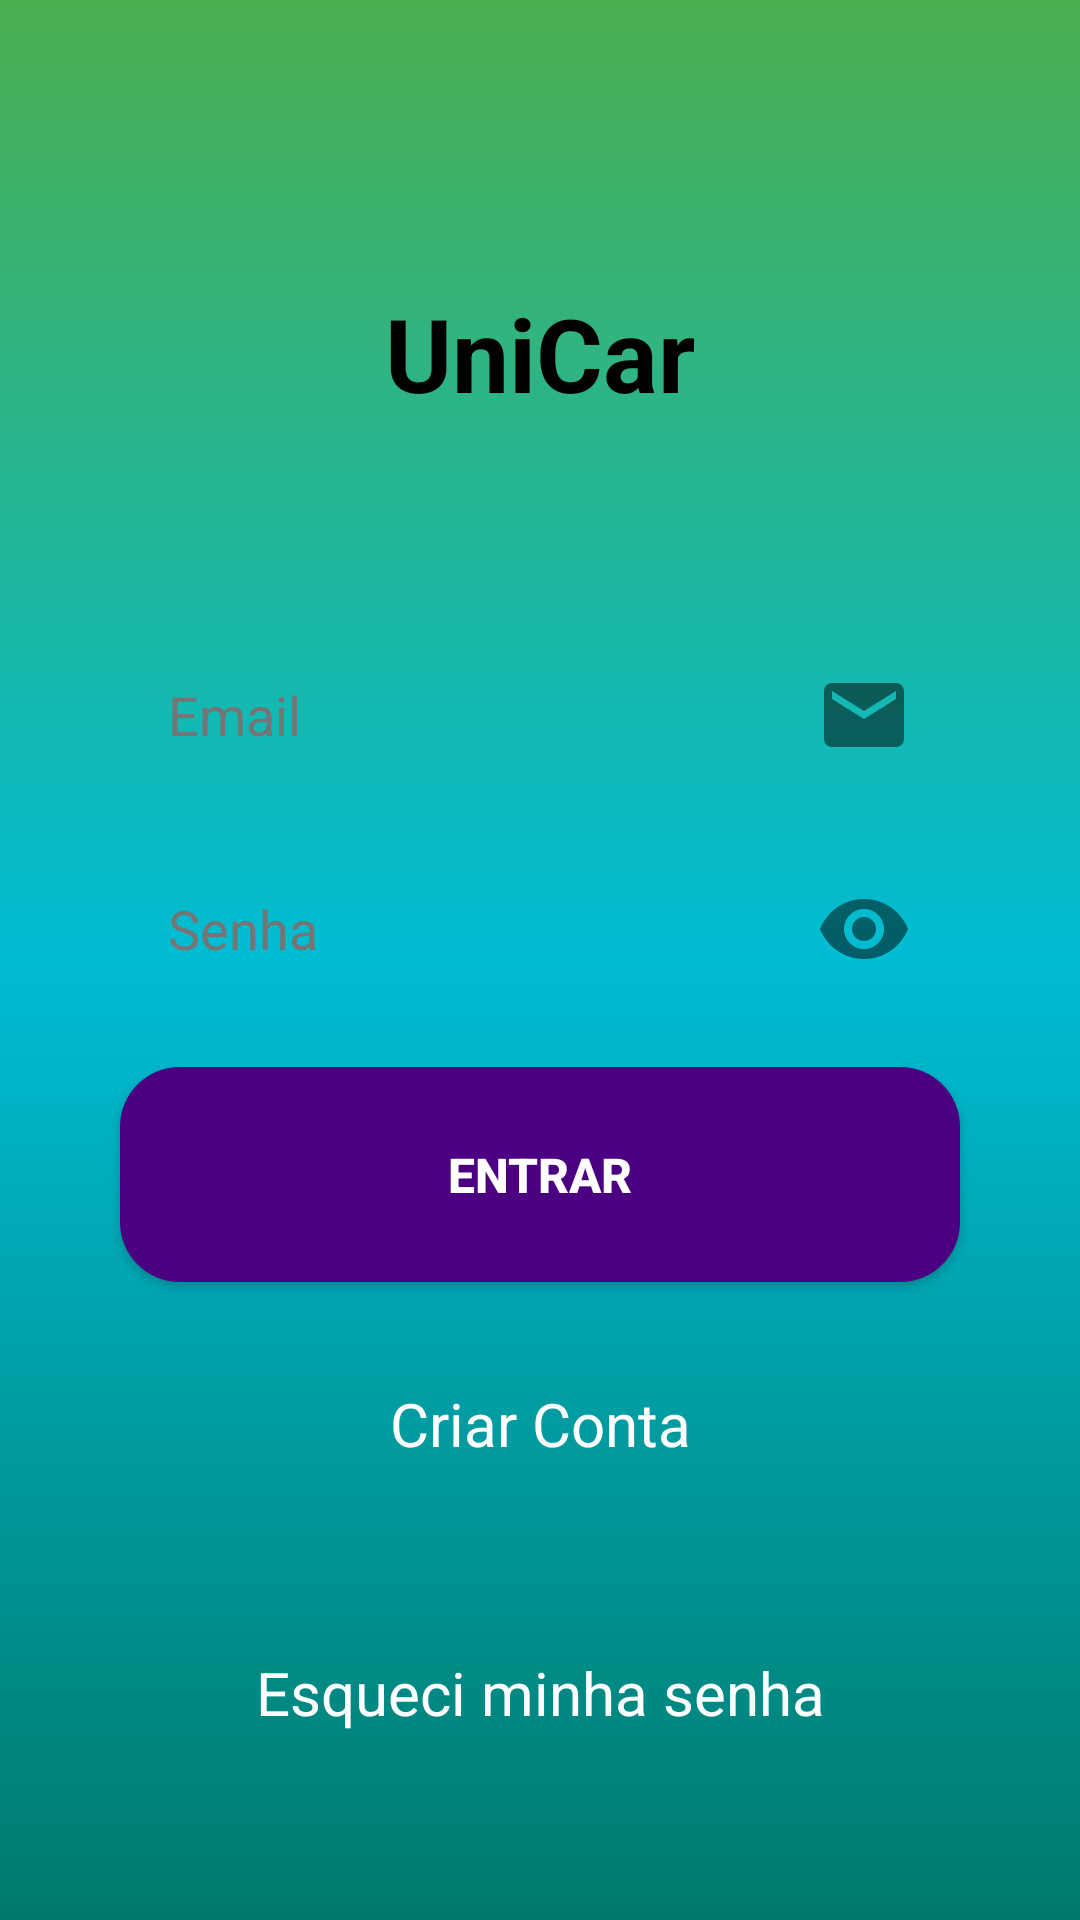

Here is an Android app screen rendered from its layout file. Give the layout XML and the strings, colors and styles it references.
<!-- AndroidManifest.xml: application theme Theme.AppCaronaA3 -->
<!-- res/layout/activity_tela_login.xml -->
<?xml version="1.0" encoding="utf-8"?>
<androidx.core.widget.NestedScrollView xmlns:app="http://schemas.android.com/apk/res-auto"
    xmlns:tools="http://schemas.android.com/tools"
    android:layout_width="match_parent"
    android:layout_height="match_parent"
    android:fillViewport="true"
    xmlns:android="http://schemas.android.com/apk/res/android">

    <androidx.constraintlayout.widget.ConstraintLayout
        android:id="@+id/main"
        android:layout_width="match_parent"
        android:layout_height="match_parent"
        android:background="@drawable/background"
        tools:context=".Activities.TelaLogin">

        <View
            android:id="@+id/v_container_components"
            style="@style/ContainerComponents"
            android:layout_marginStart="16dp"
            android:layout_marginEnd="16dp"
            app:layout_constraintBottom_toBottomOf="parent"
            app:layout_constraintEnd_toEndOf="parent"
            app:layout_constraintStart_toStartOf="parent"
            app:layout_constraintTop_toTopOf="parent" />

        <EditText
            android:id="@+id/et_email"
            style="@style/Edit_Text"
            android:layout_width="0dp"
            android:layout_height="wrap_content"
            android:layout_marginStart="24dp"
            android:layout_marginEnd="24dp"
            android:ems="10"
            android:hint="Email"
            android:textColor="@color/black"
            android:inputType="textEmailAddress"
            app:layout_constraintEnd_toEndOf="@+id/v_container_components"
            app:layout_constraintStart_toStartOf="@+id/v_container_components"
            app:layout_constraintTop_toTopOf="@+id/v_container_components" />

        <ImageView
            android:id="@+id/ic_email"
            style="@style/Icon"
            android:src="@drawable/ic_email"
            app:layout_constraintTop_toTopOf="@+id/et_email"
            app:layout_constraintBottom_toBottomOf="@+id/et_email"
            app:layout_constraintEnd_toEndOf="@+id/et_email" />

        <EditText
            android:id="@+id/et_senha"
            style="@style/Edit_Text"
            android:layout_width="0dp"
            android:layout_height="wrap_content"
            android:layout_marginStart="24dp"
            android:layout_marginEnd="24dp"
            android:ems="10"
            android:hint="Senha"
            android:textColor="@color/black"
            android:inputType="textPassword"
            app:layout_constraintEnd_toEndOf="@+id/v_container_components"
            app:layout_constraintStart_toStartOf="@+id/v_container_components"
            app:layout_constraintTop_toBottomOf="@+id/et_email" />

        <ImageView
            android:id="@+id/ic_password_toggle"
            style="@style/Icon"
            android:src="@drawable/ic_eye"
            app:layout_constraintEnd_toEndOf="@id/et_senha"
            app:layout_constraintTop_toTopOf="@id/et_senha"
            app:layout_constraintBottom_toBottomOf="@id/et_senha"
            android:clickable="true"
            android:focusable="true" />

        <Button
            android:id="@+id/btn_entrar"
            style="@style/Button"
            android:layout_width="0dp"
            android:layout_height="wrap_content"
            android:layout_marginStart="24dp"
            android:layout_marginEnd="24dp"
            android:layout_marginBottom="15dp"
            android:padding="25dp"
            android:text="@string/entrar"
            android:textColor="@color/white"
            android:textSize="16sp"
            app:layout_constraintBottom_toBottomOf="@+id/v_container_components"
            app:layout_constraintEnd_toEndOf="@+id/v_container_components"
            app:layout_constraintStart_toStartOf="@+id/v_container_components"
            app:layout_constraintTop_toBottomOf="@+id/et_senha" />

        <TextView
            android:id="@+id/tv_cadastro"
            android:layout_width="wrap_content"
            android:layout_height="wrap_content"
            android:layout_marginTop="16dp"
            android:text="@string/textView_cadastro"
            android:textColor="@color/white"
            android:textSize="20sp"
            app:layout_constraintEnd_toEndOf="parent"
            app:layout_constraintStart_toStartOf="parent"
            app:layout_constraintTop_toBottomOf="@+id/v_container_components" />

        <TextView
            android:id="@+id/tv_esqueci_senha"
            android:layout_width="wrap_content"
            android:layout_height="wrap_content"
            android:text="Esqueci minha senha"
            android:textColor="@color/white"
            android:textSize="20sp"
            app:layout_constraintBottom_toBottomOf="parent"
            app:layout_constraintEnd_toEndOf="parent"
            app:layout_constraintStart_toStartOf="parent"
            app:layout_constraintTop_toBottomOf="@+id/tv_cadastro" />

        <TextView
            android:id="@+id/textView3"
            style="@style/tv_Title"
            android:layout_width="wrap_content"
            android:layout_height="wrap_content"
            android:layout_marginTop="40dp"
            android:text="UniCar"
            android:textSize="34sp"
            app:layout_constraintBottom_toTopOf="@+id/v_container_components"
            app:layout_constraintEnd_toEndOf="parent"
            app:layout_constraintStart_toStartOf="parent"
            app:layout_constraintTop_toTopOf="parent" />

    </androidx.constraintlayout.widget.ConstraintLayout>
</androidx.core.widget.NestedScrollView>
<!-- resources referenced by this layout -->
<resources>
  <color name="black">#FF000000</color>
  <color name="white">#FFFFFFFF</color>
  <!-- drawable background (drawable) -->
  <?xml version="1.0" encoding="utf-8"?>
  <shape xmlns:android="http://schemas.android.com/apk/res/android">
      <gradient
          android:startColor="@color/green_light"
          android:centerColor="@color/green"
          android:endColor="@color/gray"
          android:angle="270"
          />
  </shape>
  <!-- drawable ic_email (drawable) -->
  <vector xmlns:android="http://schemas.android.com/apk/res/android" android:alpha="0.5" android:height="24dp" android:tint="#000000" android:viewportHeight="24" android:viewportWidth="24" android:width="24dp">
        
      <path android:fillColor="@android:color/white" android:pathData="M20,4L4,4c-1.1,0 -1.99,0.9 -1.99,2L2,18c0,1.1 0.9,2 2,2h16c1.1,0 2,-0.9 2,-2L22,6c0,-1.1 -0.9,-2 -2,-2zM20,8l-8,5 -8,-5L4,6l8,5 8,-5v2z"/>
      
  </vector>
  <!-- drawable ic_eye (drawable) -->
  <vector xmlns:android="http://schemas.android.com/apk/res/android" android:alpha="0.5" android:height="24dp" android:tint="#000000" android:viewportHeight="24" android:viewportWidth="24" android:width="24dp">
        
      <path android:fillColor="@android:color/white" android:pathData="M12,4.5C7,4.5 2.73,7.61 1,12c1.73,4.39 6,7.5 11,7.5s9.27,-3.11 11,-7.5c-1.73,-4.39 -6,-7.5 -11,-7.5zM12,17c-2.76,0 -5,-2.24 -5,-5s2.24,-5 5,-5 5,2.24 5,5 -2.24,5 -5,5zM12,9c-1.66,0 -3,1.34 -3,3s1.34,3 3,3 3,-1.34 3,-3 -1.34,-3 -3,-3z"/>
      
  </vector>
  <string name="entrar">Entrar</string>
  <string name="textView_cadastro">Criar Conta</string>
  <style name="Button">
          <item name="android:layout_width">0dp</item>
          <item name="android:layout_height">wrap_content</item>
          <item name="android:layout_marginStart">24dp</item>
          <item name="android:layout_marginEnd">24dp</item>
          <item name="android:layout_marginTop">15dp</item>
          <item name="android:background">@drawable/button</item>
          <item name="android:textColor">@color/white</item>
          <item name="android:textSize">16sp</item>
          <item name="android:textStyle">bold</item>
      </style>
  <style name="ContainerComponents">
          <item name="android:layout_width">match_parent</item>
          <item name="android:layout_height">250dp</item>
          <item name="android:background">@drawable/container_components</item>
      </style>
  <style name="Icon">
          <item name="android:layout_width">48dp</item>
          <item name="android:layout_height">48dp</item>
          <item name="android:padding">8dp</item>
          <item name="android:background">?attr/selectableItemBackgroundBorderless</item>
          <item name="android:layout_marginEnd">8dp</item>
      </style>
  <style name="tv_Title">
          <item name="android:textColor">@color/black</item>
          <item name="android:textSize">20dp</item>
          <item name="android:textStyle">bold</item>
      </style>
  <style name="Theme.AppCaronaA3" parent="Base.Theme.AppCaronaA3" />
  <color name="green_light">#4CAF50</color>
  <color name="green">#00BCD4</color>
  <color name="gray">#00796B</color>
  <!-- drawable button (drawable) -->
  <?xml version="1.0" encoding="utf-8"?>
  <shape xmlns:android="http://schemas.android.com/apk/res/android"
      android:shape="rectangle">
  
      <corners android:radius="20dp"/>
      <solid android:color="#4B0082" />
  </shape>
  <style name="Base.Theme.AppCaronaA3" parent="Theme.Material3.DayNight.NoActionBar">
          
          
      </style>
</resources>
